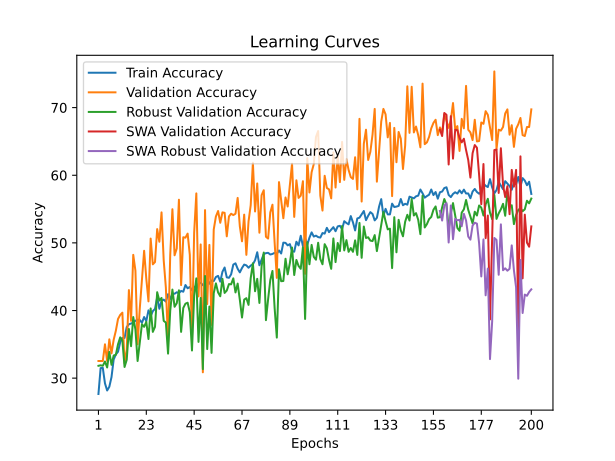

The file beside this chart, header and first rows:
time; train_accuracy; train_loss; valid_accuracy; valid_loss; valid_accuracy_robust; valid_accuracy_swa; valid_accuracy_robust_swa
168,0913; 27,6571; 0,6442; 32,5317; 0,5610; 31,8262; 32,5317; 31,8262
334,1671; 31,4840; 0,6334; 32,5317; 0,5395; 31,8969; 32,5317; 31,8969
494,3574; 31,5174; 0,6334; 32,5317; 0,5179; 31,8262; 32,5317; 31,8262
658,8048; 29,2279; 0,6403; 35,0033; 0,5673; 32,4620; 35,0033; 32,4620
808,3794; 28,1751; 0,6419; 32,5317; 0,4852; 31,5789; 32,5317; 31,5789
965,6438; 28,7266; 0,6453; 35,7381; 0,4746; 33,8750; 35,7381; 33,8750
1113,2489; 30,1471; 0,6375; 33,6673; 0,4854; 31,9675; 33,6673; 31,9675
1252,1148; 32,7540; 0,6360; 35,6713; 0,5258; 33,3451; 35,6713; 33,3451
1395,6028; 33,5060; 0,6287; 37,0073; 0,4761; 33,4511; 37,0073; 33,4511
1532,8279; 33,9071; 0,6277; 38,7442; 0,7297; 35,0053; 38,7442; 35,0053
1670,8811; 35,3108; 0,6227; 39,3454; 0,4923; 36,0297; 39,3454; 36,0297
1811,5018; 35,9459; 0,6192; 39,6794; 0,4408; 35,5705; 39,6794; 35,5705
1953,5178; 35,9459; 0,6216; 32,1977; 0,4740; 31,6496; 32,1977; 31,6496
2090,0097; 37,5501; 0,6176; 34,2017; 0,4455; 32,7093; 34,2017; 32,7093
2228,1090; 37,9679; 0,6174; 43,0194; 0,6246; 37,2660; 43,0194; 37,2660
2370,1417; 38,0682; 0,6130; 38,4770; 0,4308; 34,7227; 38,4770; 34,7227
2510,2124; 38,2186; 0,6115; 48,2298; 0,4004; 39,0321; 48,2298; 39,0321
2644,0372; 38,4860; 0,6172; 45,8918; 0,4149; 37,1953; 45,8918; 37,1953
2778,8933; 38,6364; 0,6113; 35,0033; 0,4653; 32,5327; 35,0033; 32,5327
2912,8517; 38,6029; 0,6121; 40,2806; 0,4044; 35,2526; 40,2806; 35,2526
3038,0356; 38,1852; 0,6062; 44,5558; 0,3892; 37,9724; 44,5558; 37,9724
3201,5196; 39,0374; 0,6068; 48,8310; 0,3790; 37,5839; 48,8310; 37,5839
3451,8762; 38,4358; 0,6042; 44,6894; 0,4150; 38,3257; 44,6894; 38,3257
3686,0677; 40,0234; 0,6064; 41,3494; 0,4257; 35,7824; 41,3494; 35,7824
3938,3872; 39,1711; 0,6094; 50,6346; 0,3888; 40,3038; 50,6346; 40,3038
4161,6113; 39,9064; 0,6048; 46,8270; 0,3763; 36,8421; 46,8270; 36,8421
4328,3750; 40,2406; 0,6002; 47,1610; 0,3672; 37,5839; 47,1610; 37,5839
4478,0038; 41,9452; 0,5985; 52,0374; 0,3770; 42,7058; 52,0374; 42,7058
4635,8963; 40,2574; 0,6015; 50,1670; 0,3727; 41,4694; 50,1670; 41,4694
4807,1326; 41,4271; 0,5993; 54,5090; 0,3382; 41,8580; 54,5090; 41,8580
4962,2867; 41,6110; 0,5983; 47,4282; 0,3886; 38,4670; 47,4282; 38,4670
5115,9996; 41,3102; 0,5995; 43,3534; 0,4071; 38,2197; 43,3534; 38,2197
5276,0882; 42,4131; 0,5959; 35,4041; 1,0122; 33,6277; 35,4041; 33,6277
5446,2170; 41,7112; 0,6009; 48,2298; 0,7913; 39,9859; 48,2298; 39,9859
5608,1112; 42,4967; 0,5964; 54,9766; 0,3612; 43,0943; 54,9766; 43,0943
5783,1882; 42,4799; 0,5947; 48,1630; 0,8407; 40,5510; 48,1630; 40,5510
5935,2899; 42,6972; 0,5937; 49,1650; 0,3570; 41,0809; 49,1650; 41,0809
6088,4135; 42,5635; 0,5934; 56,3794; 0,3427; 42,9883; 56,3794; 42,9883
6241,2813; 42,8977; 0,5965; 43,7542; 0,6891; 36,8421; 43,7542; 36,8421
6400,3001; 42,7807; 0,5964; 50,8350; 0,3530; 40,3744; 50,8350; 40,3744
6560,4426; 43,7667; 0,5906; 50,7682; 0,3628; 41,0102; 50,7682; 41,0102
6714,7039; 43,2821; 0,5921; 51,3694; 0,4758; 41,1515; 51,3694; 41,1515
6877,4359; 43,4826; 0,5924; 48,2298; 0,4524; 39,7386; 48,2298; 39,7386
7036,2367; 42,9813; 0,5893; 35,8717; 0,5104; 34,0869; 35,8717; 34,0869
7185,2471; 43,5328; 0,5924; 51,5030; 0,5094; 42,1759; 51,5030; 42,1759
7346,5471; 43,2152; 0,5915; 57,3146; 0,3351; 44,7545; 57,3146; 44,7545
7489,6522; 44,0174; 0,5907; 42,0842; 0,5050; 35,3585; 42,0842; 35,3585
7639,7057; 44,1176; 0,5890; 49,7662; 0,4685; 41,8580; 49,7662; 41,8580
7793,0791; 43,7500; 0,5924; 30,8617; 0,7685; 31,3317; 30,8617; 31,3317
7945,0398; 43,5829; 0,5897; 54,8430; 0,5359; 45,1077; 54,8430; 45,1077
8108,1580; 44,7025; 0,5903; 40,9486; 0,4126; 34,2988; 40,9486; 34,2988
8273,7371; 43,9505; 0,5903; 49,6994; 0,5051; 40,5864; 49,6994; 40,5864
8421,1462; 44,4352; 0,5884; 37,8758; 0,9628; 33,7337; 37,8758; 33,7337
8572,9561; 44,3516; 0,5876; 51,9706; 0,7811; 42,5645; 51,9706; 42,5645
8716,6460; 44,9532; 0,5860; 53,9078; 0,6216; 44,0127; 53,9078; 44,0127
8869,9686; 45,1203; 0,5857; 54,7094; 0,3332; 42,6704; 54,7094; 42,6704
9035,3466; 44,2680; 0,5866; 52,9726; 0,4113; 42,1053; 52,9726; 42,1053
9209,7612; 45,7219; 0,5846; 54,5090; 0,4865; 44,6839; 54,5090; 44,6839
9393,5813; 46,3570; 0,5803; 54,4422; 0,3248; 42,5998; 54,4422; 42,5998
9563,8690; 44,9031; 0,5829; 50,9686; 0,7052; 42,9530; 50,9686; 42,9530
... 140 more rows
